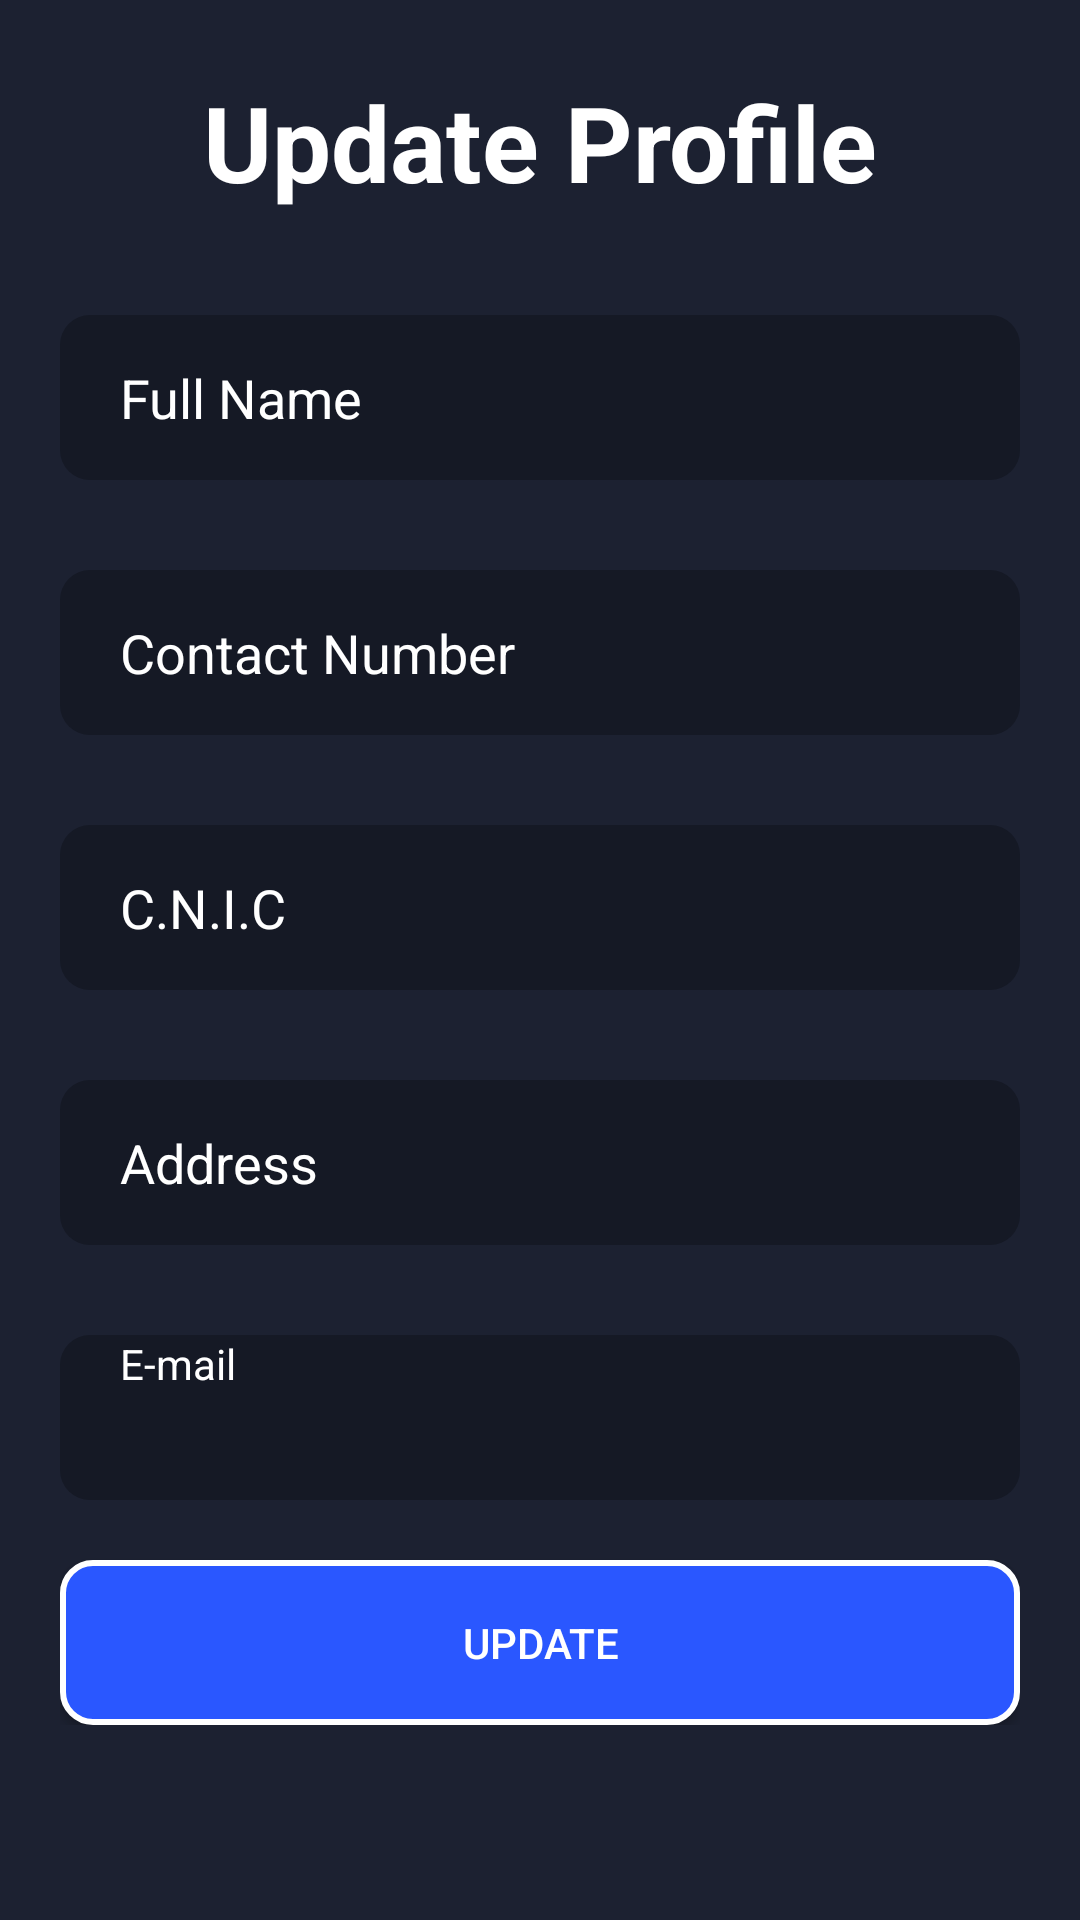

This screen was rendered from an Android layout file. Write that file and the resources it references.
<!-- AndroidManifest.xml: application theme Theme.TutorTime -->
<!-- res/layout/update_layout.xml -->
<?xml version="1.0" encoding="utf-8"?>
<RelativeLayout
    xmlns:android="http://schemas.android.com/apk/res/android"
    android:layout_width="match_parent"
    android:layout_height="match_parent"
    android:background="@color/background">


    <LinearLayout
        android:layout_width="match_parent"
        android:layout_height="match_parent"
        android:orientation="vertical"
        android:layout_alignParentRight="true"
        android:layout_alignParentLeft="true"
        android:layout_alignParentTop="true"
        android:layout_marginRight="20dp"
        android:layout_marginLeft="20dp"
        android:layout_marginBottom="20dp"
        android:layout_marginTop="20dp"
        >

        <TextView
            android:layout_width="match_parent"
            android:layout_height="55dp"
            android:text="@string/updateProfile"
            android:textColor="@color/white"
            android:gravity="center"
            android:textStyle="bold"
            android:textSize="35sp"/>
        <ScrollView
            android:layout_width="match_parent"
            android:layout_height="match_parent">

            <LinearLayout
                android:layout_width="match_parent"
                android:layout_height="match_parent"
                android:orientation="vertical">

                <EditText
                    android:id="@+id/updateName"
                    android:layout_width="match_parent"
                    android:layout_height="55dp"
                    android:background="@drawable/edit_text_bg"
                    android:hint="@string/name"
                    android:inputType="text"
                    android:textColorHint="@color/white"
                    android:layout_marginTop="30dp"
                    android:paddingLeft="20dp"
                    android:textColor="@color/white" />


                <EditText
                    android:id="@+id/updateNumber"
                    android:layout_width="match_parent"
                    android:layout_height="55dp"
                    android:background="@drawable/edit_text_bg"
                    android:hint="@string/contactNumber"
                    android:inputType="phone"
                    android:textColorHint="@color/white"
                    android:layout_marginTop="30dp"
                    android:paddingLeft="20dp"
                    android:textColor="@color/white" />



                <EditText
                    android:id="@+id/updateCNIC"
                    android:layout_width="match_parent"
                    android:layout_height="55dp"
                    android:background="@drawable/edit_text_bg"
                    android:hint="@string/cnic"
                    android:inputType="phone"
                    android:textColorHint="@color/white"
                    android:layout_marginTop="30dp"
                    android:paddingLeft="20dp"
                    android:textColor="@color/white" />

                <EditText
                    android:id="@+id/updateAddress"
                    android:layout_width="match_parent"
                    android:layout_height="55dp"
                    android:background="@drawable/edit_text_bg"
                    android:hint="@string/address"
                    android:textColorHint="@color/white"
                    android:layout_marginTop="30dp"
                    android:inputType="text"
                    android:paddingLeft="20dp"
                    android:textColor="@color/white" />


                <TextView
                    android:id="@+id/updateEmail"
                    android:layout_width="match_parent"
                    android:layout_height="55dp"
                    android:background="@drawable/edit_text_bg"
                    android:hint="@string/email"
                    android:inputType="textWebEmailAddress"
                    android:textColorHint="@color/white"
                    android:layout_marginTop="30dp"
                    android:paddingLeft="20dp"
                    android:textColor="@color/white" />


                <Button
                    android:id="@+id/updateData"
                    android:layout_width="match_parent"
                    android:layout_height="55dp"
                    android:layout_marginTop="20dp"
                    android:background="@drawable/login_bg"
                    android:text="@string/updateMyData"
                    android:textColor="@color/white"/>

            </LinearLayout>

        </ScrollView>




    </LinearLayout>

</RelativeLayout>
<!-- resources referenced by this layout -->
<resources>
  <color name="background">#1c2131</color>
  <color name="white">#FFFFFFFF</color>
  <!-- drawable edit_text_bg (drawable) -->
  <?xml version="1.0" encoding="utf-8"?>
  <shape xmlns:android="http://schemas.android.com/apk/res/android"
      android:shape="rectangle">
      <solid android:color="@color/editTextBg"/>
      <corners android:radius="10dp" />
  
  </shape>
  <!-- drawable login_bg (drawable) -->
  <?xml version="1.0" encoding="utf-8"?>
  <shape xmlns:android="http://schemas.android.com/apk/res/android"
      android:shape="rectangle">
      <solid android:color="@color/blueBtnColor"/>
  
      <corners android:radius="10dp"/>
      <stroke android:color="@color/white"
          android:width="2dp"/>
  
  </shape>
  <string name="address">Address</string>
  <string name="cnic">C.N.I.C</string>
  <string name="contactNumber">Contact Number</string>
  <string name="email">E-mail</string>
  <string name="name">Full Name</string>
  <string name="updateMyData">Update</string>
  <string name="updateProfile">Update Profile</string>
  <style name="Theme.TutorTime" parent="Theme.MaterialComponents.DayNight.NoActionBar.Bridge">
          
          <item name="colorPrimary">@color/purple_500</item>
          <item name="colorPrimaryVariant">@color/purple_700</item>
          <item name="colorOnPrimary">@color/white</item>
          
          <item name="colorSecondary">@color/teal_200</item>
          <item name="colorSecondaryVariant">@color/teal_700</item>
          <item name="colorOnSecondary">@color/black</item>
          
          <item name="android:statusBarColor" tools:targetApi="l">?attr/colorPrimaryVariant</item>
          
      </style>
  <color name="editTextBg">#151925</color>
  <color name="blueBtnColor">#2a57ff</color>
  <color name="purple_500">#FF6200EE</color>
  <color name="purple_700">#151925</color>
  <color name="teal_200">#FF03DAC5</color>
  <color name="teal_700">#FF018786</color>
  <color name="black">#FF000000</color>
</resources>
